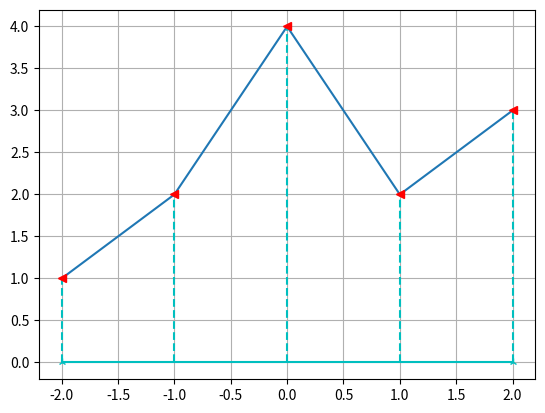

Python code for this plot:
import numpy as np
import matplotlib.pyplot as plt  #和 numpy 或 scipy使用,几乎不会和sumpy使用

x = np.array([1, 2, 4, 2, 3])
n = np.array([-2, -1, 0, 1, 2])  # 绘图的横坐标，

plt.figure()  # 新建绘图 参数:plt.figure(figsize=(21,9),dpi=50) 表示显示比例和铺平状态
plt.grid()  # 显示网格
plt.plot(n, x)
# plt.scatter(n,x,c='b',marker = "<") #散点图
plt.stem(n, x, linefmt='--c2', markerfmt='<r', basefmt="-c2")  # 茎叶图 --c2中c是颜色2是粗细--是线型 markerfmt如果是只填r就是圆点,r是颜色,<是形状
plt.show()

#plt.figure.savefig(r"文件名.jpg",dpi=50) dpi可以忽略,r""可以忽略转义
#plot里面的参数: c=''颜色 ls=''线型(散点图) makerfmt=''标点